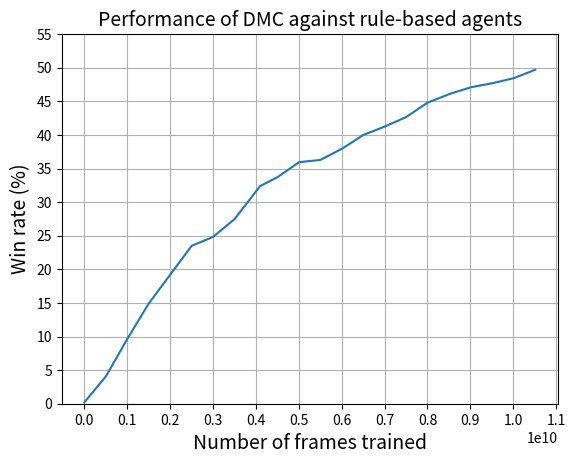

Write the Python code that produced this figure.
""" Graph generator
Generates a graph with the results of tournament values.
The values resulted from evaluate_keezen_rb.py"""

import matplotlib.pyplot as plt
from matplotlib.ticker import MultipleLocator
from collections import OrderedDict

processed = OrderedDict()
processed['0'] = '0.002'
processed['503616000'] = '0.04075'
processed['1000435200'] = '0.09625'
processed['1503744000'] = '0.14925'
processed['2002457600'] = '0.192'
processed['2502784000'] = '0.235'
processed['3002022400'] = '0.24825'
processed['3503321600'] = '0.27475'
processed['4096486400'] = '0.32375'
processed['4512537600'] = '0.3375'
processed['5009305600'] = '0.3595'
processed['5502937600'] = '0.36275'
processed['6014822400'] = '0.37975'
processed['6506547200'] = '0.400'
processed['7016000000'] = '0.41275'
processed['7508390400'] = '0.42675'
processed['8001408000'] = '0.448'
processed['8519193600'] = '0.461'
processed['9018214400'] = '0.471'
processed['9516544000'] = '0.477'
processed['10014924800'] = '0.4845'
processed['10512601600'] = '0.497'

frames = list(dict.fromkeys(processed))
frames.sort(key=int, reverse=False)

values = list()
for frame in frames:
    values.append(float(processed[frame]) * 100)
frames_float = [float(i) for i in frames]
fig, ax = plt.subplots()

plt.title('Performance of DMC against rule-based agents', fontsize=14)
plt.xlabel('Number of frames trained', fontsize=14)
plt.ylabel('Win rate (%)', fontsize=14)

ax.plot(frames_float, values)
ax.xaxis.set_major_locator(MultipleLocator(1000000000))
ax.yaxis.set_major_locator(MultipleLocator(5))
ax.set_ylim([0, 55])

plt.grid(True)
plt.plot()
plt.show()



